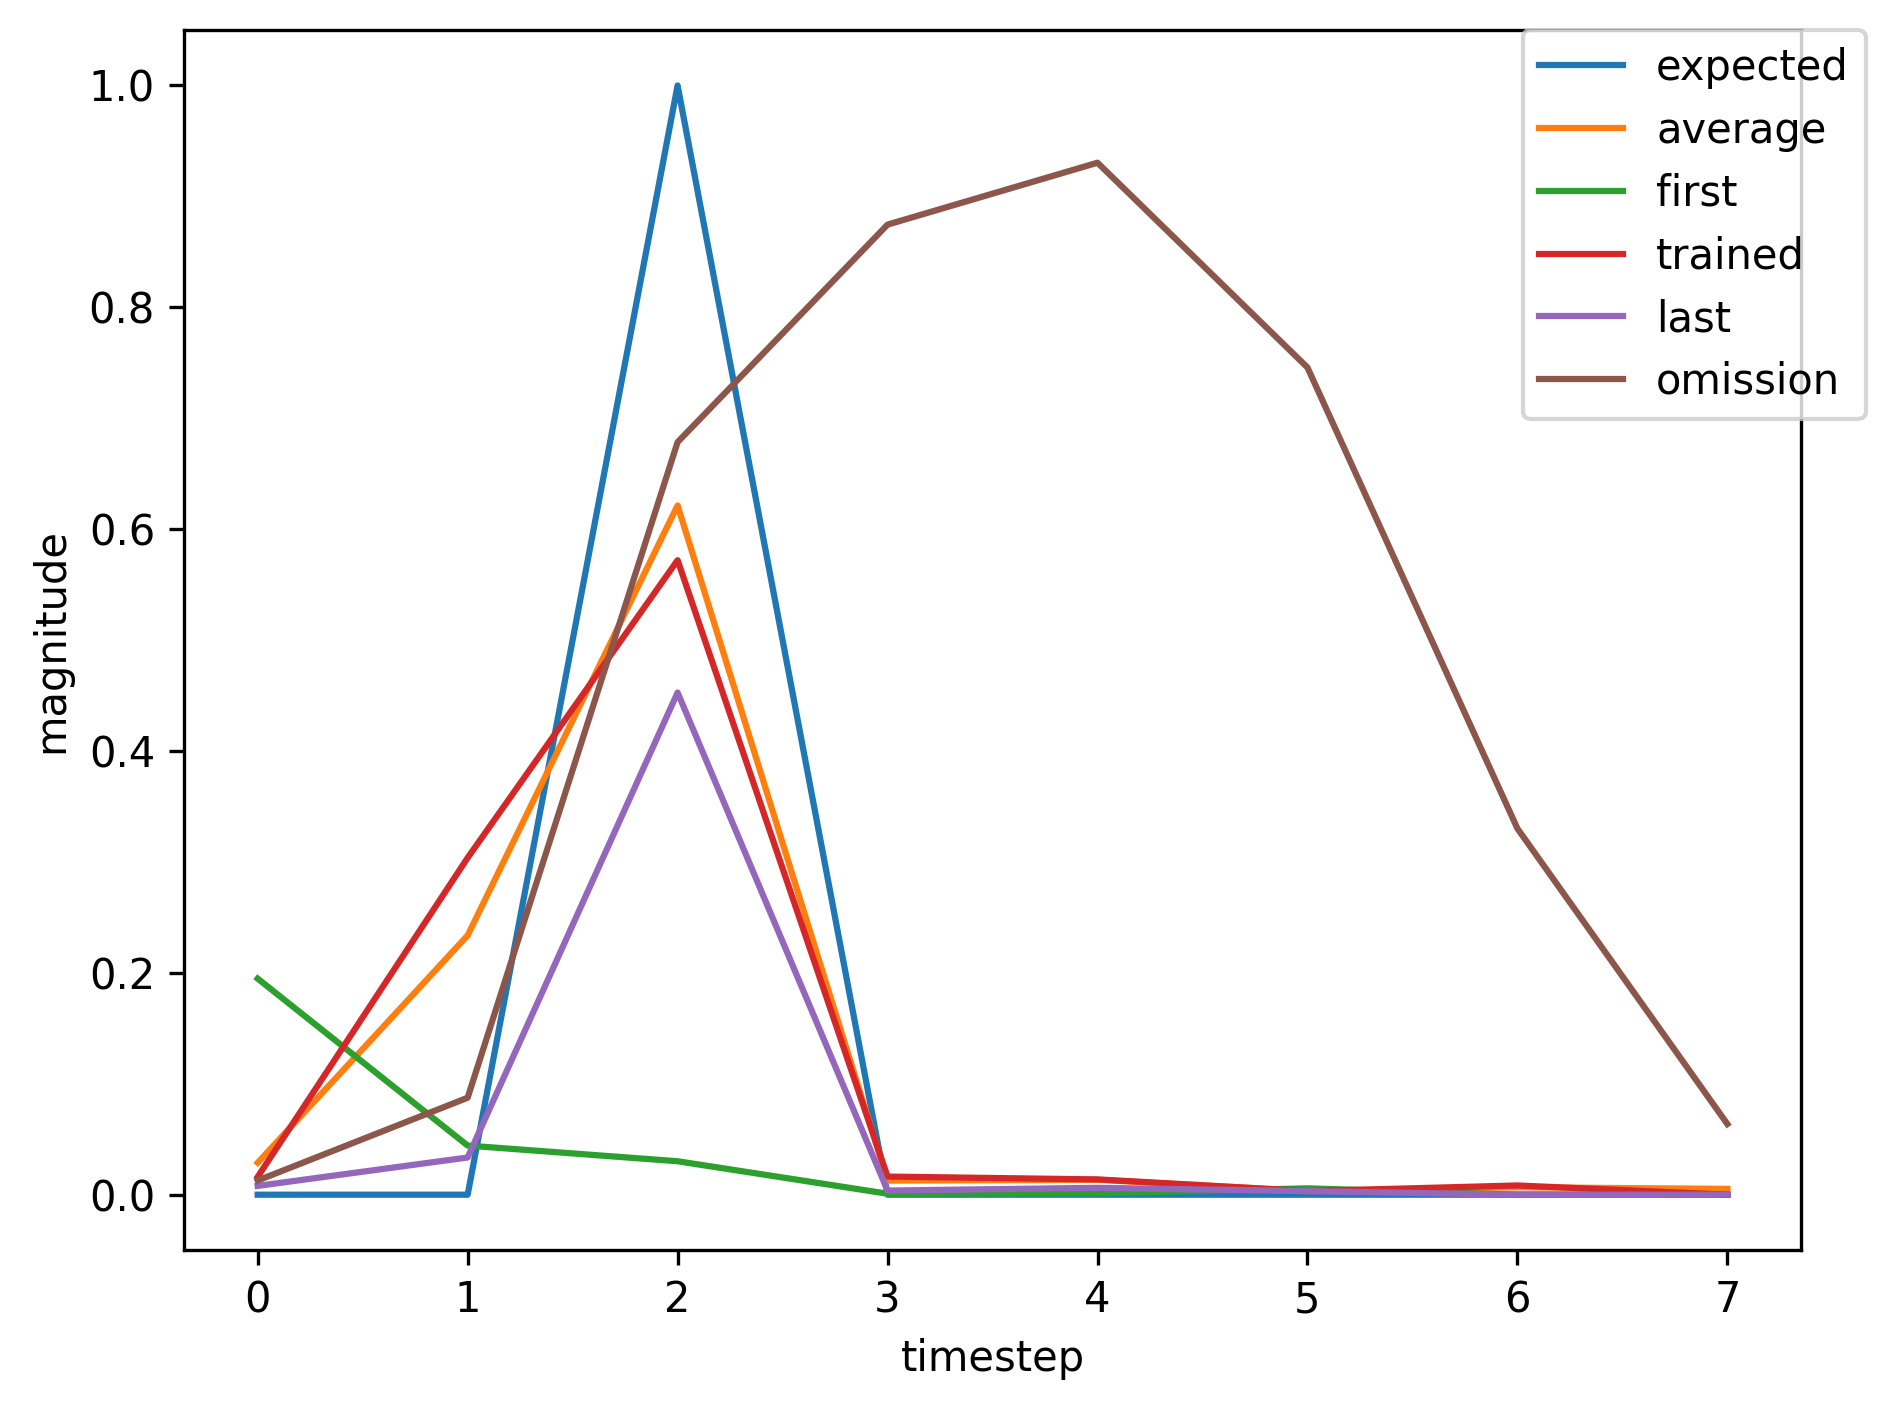

Values plotted in this chart, from the file beside it:
, input, expected_output, network_output
0, 1.0, 0, 0.1948
1, 0.0, 0, 0.04429
2, 2.0, 1, 0.03016
3, 0.0, 0, 0.0008856
4, 0.0, 0, 0.00128
5, 0.0, 0, 0.005738
6, 1.0, 0, 0.01478
7, 0.0, 0, 0.2984
8, 2.0, 1, 0.6461
9, 0.0, 0, 0.01699
10, 0.0, 0, 0.01669
11, 0.0, 0, 0.003494
12, 0.0, 0, 0.01009
13, 0.0, 0, 0.01328
14, 1.0, 0, 0.05915
15, 0.0, 0, 0.2636
16, 2.0, 1, 0.8754
17, 0.0, 0, 0.01717
18, 0.0, 0, 0.02038
19, 0.0, 0, 0.002762
20, 1.0, 0, 0.007334
21, 0.0, 0, 0.03236
22, 2.0, 1, 0.4268
23, 0.0, 0, 0.003581
24, 0.0, 0, 0.005446
25, 0.0, 0, 0.003271
26, 0.0, 0, 0.01308
27, 1.0, 0, 0.01979
28, 0.0, 0, 0.4505
29, 2.0, 1, 0.6189
30, 0.0, 0, 0.01979
31, 0.0, 0, 0.01584
32, 0.0, 0, 0.003328
33, 0.0, 0, 0.008405
34, 1.0, 0, 0.0115
35, 0.0, 0, 0.2614
36, 2.0, 1, 0.4123
37, 0.0, 0, 0.01422
38, 0.0, 0, 0.008586
39, 0.0, 0, 0.003718
40, 0.0, 0, 0.009607
41, 1.0, 0, 0.0161
42, 0.0, 0, 0.3037
43, 2.0, 1, 0.572
44, 0.0, 0, 0.01634
45, 0.0, 0, 0.01379
46, 0.0, 0, 0.003246
47, 0.0, 0, 0.008322
48, 1.0, 0, 0.0116
49, 0.0, 0, 0.2578
50, 2.0, 1, 0.4155
51, 0.0, 0, 0.01408
52, 0.0, 0, 0.008584
53, 0.0, 0, 0.003655
54, 0.0, 0, 0.009416
55, 0.0, 0, 0.01566
56, 1.0, 0, 0.05345
57, 0.0, 0, 0.3391
58, 2.0, 1, 0.8689
59, 0.0, 0, 0.01874
... 296 more rows
